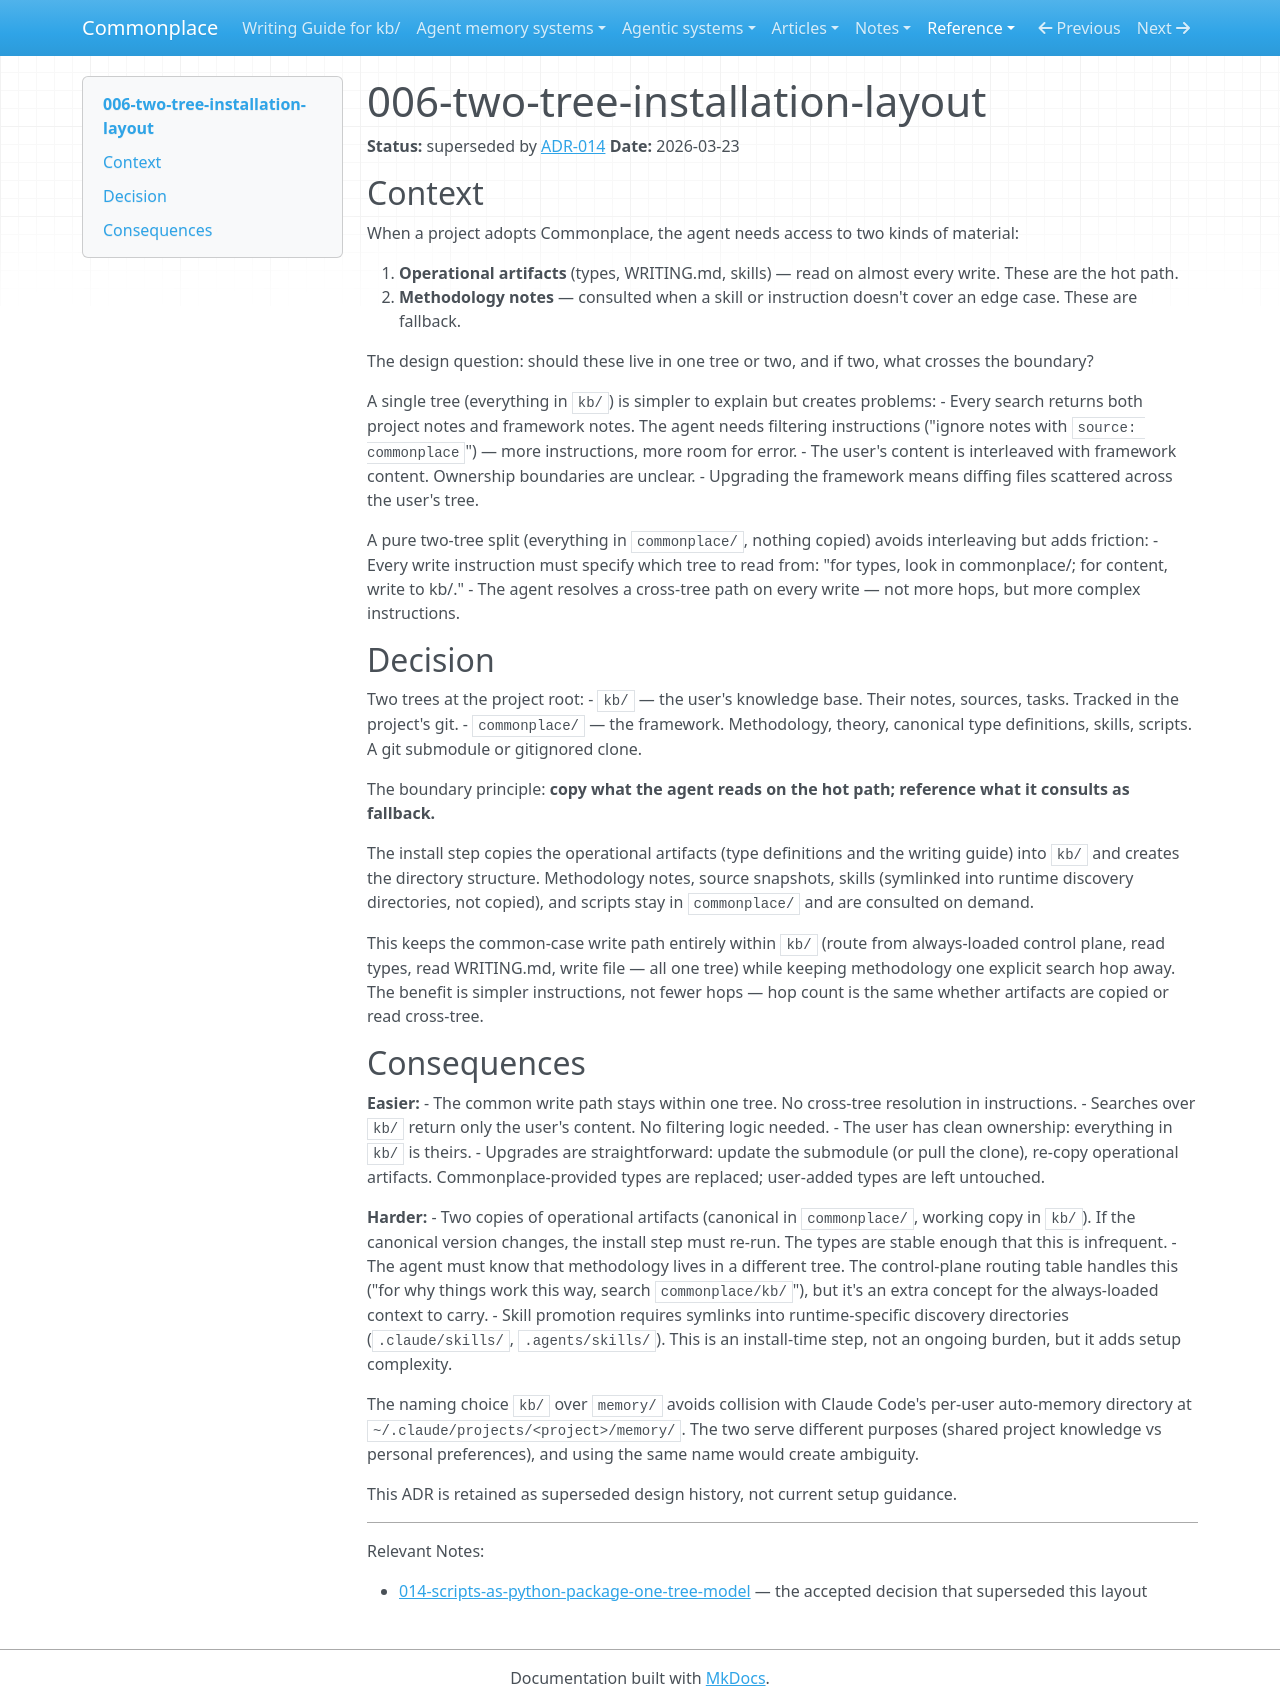

repository: zby/commonplace · page: reference/adr/006-two-tree-installation-layout/index.html · generator: mkdocs

---
description: Decision to split installed projects into two directory trees — user content in kb/, framework in commonplace/ — with operational artifacts copied to kb/ for fast agent access and methodology kept in commonplace/ as fallback
type: reference/types/adr.md
tags: []
status: superseded
---

# 006-two-tree-installation-layout

**Status:** superseded by [ADR-014](./014-scripts-as-python-package-one-tree-model.md)
**Date:** 2026-03-23

## Context

When a project adopts Commonplace, the agent needs access to two kinds of material:

1. **Operational artifacts** (types, WRITING.md, skills) — read on almost every write. These are the hot path.
2. **Methodology notes** — consulted when a skill or instruction doesn't cover an edge case. These are fallback.

The design question: should these live in one tree or two, and if two, what crosses the boundary?

A single tree (everything in `kb/`) is simpler to explain but creates problems:
- Every search returns both project notes and framework notes. The agent needs filtering instructions ("ignore notes with `source: commonplace`") — more instructions, more room for error.
- The user's content is interleaved with framework content. Ownership boundaries are unclear.
- Upgrading the framework means diffing files scattered across the user's tree.

A pure two-tree split (everything in `commonplace/`, nothing copied) avoids interleaving but adds friction:
- Every write instruction must specify which tree to read from: "for types, look in commonplace/; for content, write to kb/."
- The agent resolves a cross-tree path on every write — not more hops, but more complex instructions.

## Decision

Two trees at the project root:
- `kb/` — the user's knowledge base. Their notes, sources, tasks. Tracked in the project's git.
- `commonplace/` — the framework. Methodology, theory, canonical type definitions, skills, scripts. A git submodule or gitignored clone.

The boundary principle: **copy what the agent reads on the hot path; reference what it consults as fallback.**

The install step copies the operational artifacts (type definitions and the writing guide) into `kb/` and creates the directory structure. Methodology notes, source snapshots, skills (symlinked into runtime discovery directories, not copied), and scripts stay in `commonplace/` and are consulted on demand.

This keeps the common-case write path entirely within `kb/` (route from always-loaded control plane, read types, read WRITING.md, write file — all one tree) while keeping methodology one explicit search hop away. The benefit is simpler instructions, not fewer hops — hop count is the same whether artifacts are copied or read cross-tree.

## Consequences

**Easier:**
- The common write path stays within one tree. No cross-tree resolution in instructions.
- Searches over `kb/` return only the user's content. No filtering logic needed.
- The user has clean ownership: everything in `kb/` is theirs.
- Upgrades are straightforward: update the submodule (or pull the clone), re-copy operational artifacts. Commonplace-provided types are replaced; user-added types are left untouched.

**Harder:**
- Two copies of operational artifacts (canonical in `commonplace/`, working copy in `kb/`). If the canonical version changes, the install step must re-run. The types are stable enough that this is infrequent.
- The agent must know that methodology lives in a different tree. The control-plane routing table handles this ("for why things work this way, search `commonplace/kb/`"), but it's an extra concept for the always-loaded context to carry.
- Skill promotion requires symlinks into runtime-specific discovery directories (`.claude/skills/`, `.agents/skills/`). This is an install-time step, not an ongoing burden, but it adds setup complexity.

The naming choice `kb/` over `memory/` avoids collision with Claude Code's per-user auto-memory directory at `~/.claude/projects/<project>/memory/`. The two serve different purposes (shared project knowledge vs personal preferences), and using the same name would create ambiguity.

This ADR is retained as superseded design history, not current setup guidance.

---

Relevant Notes:

- [014-scripts-as-python-package-one-tree-model](./014-scripts-as-python-package-one-tree-model.md) — the accepted decision that superseded this layout
